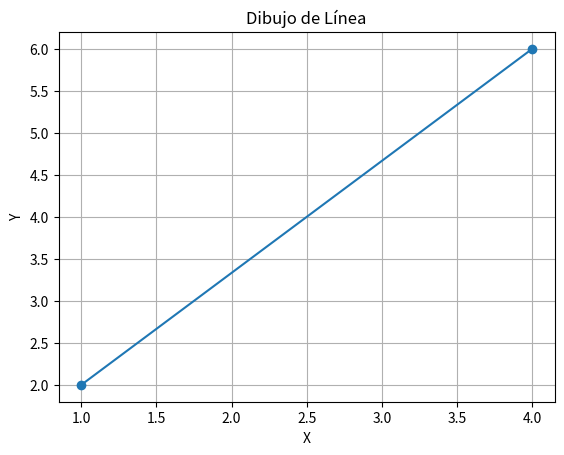
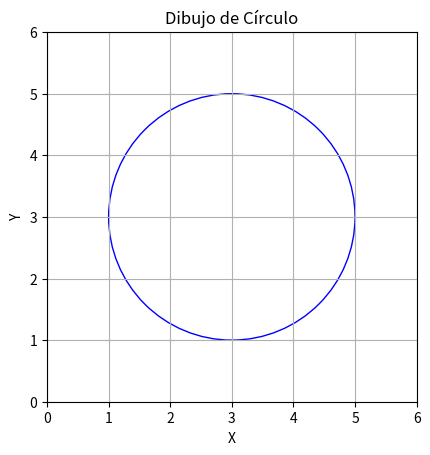

Recreate these plots in Python, in order.
import math
import matplotlib.pyplot as plt
class Punto:
    def __init__(self, x, y):
        self.x = x

        self.y = y
    def coord_cartesianas(self):
        return self.x, self.y
    def coord_polares(self):
        radio = math.sqrt(self.x * self.x + self.y * self.y)
        angulo = math.atan2(self.y,self.y)
        angulo = math.degrees(angulo)
        return radio, angulo
    def __str__(self):
        return "({:.2f},{:.2f})".format(self.x, self.y)

class Linea:
    def __init__(self, p1,p2):
        self.p1=p1
        self.p2=p2
    def __str__(self):
        return "Linea de {} a {}".format(self.p1,self.p2)
    def dibuja_linea(self):
        plt.plot([self.p1.x, self.p2.x], [self.p1.y, self.p2.y], marker='o', linestyle='-')
        plt.xlabel("X")
        plt.ylabel("Y")
        plt.title("Dibujo de Línea")
        plt.grid()
        plt.show()

class Circulo:
    def __init__(self, centro, radio):
        self.centro = centro
        self.radio = radio

    def __str__(self):
        return "Círculo con centro en {} y radio {:.2f}".format(self.centro, self.radio)

    def dibuja_circulo(self):
        fig, ax = plt.subplots()
        circulo = plt.Circle((self.centro.x, self.centro.y), self.radio, fill=False, edgecolor='blue')
        ax.add_patch(circulo)
        plt.xlim(self.centro.x - self.radio - 1, self.centro.x + self.radio + 1)
        plt.ylim(self.centro.y - self.radio - 1, self.centro.y + self.radio + 1)
        plt.gca().set_aspect('equal', adjustable='box')
        plt.xlabel("X")
        plt.ylabel("Y")
        plt.title("Dibujo de Círculo")
        plt.grid()
        plt.show()
p1 = Punto(1, 2)
p2 = Punto(4, 6)
linea = Linea(p1, p2)
print(linea)
linea.dibuja_linea()

centro = Punto(3, 3)
circulo = Circulo(centro, 2)
print(circulo)
circulo.dibuja_circulo()